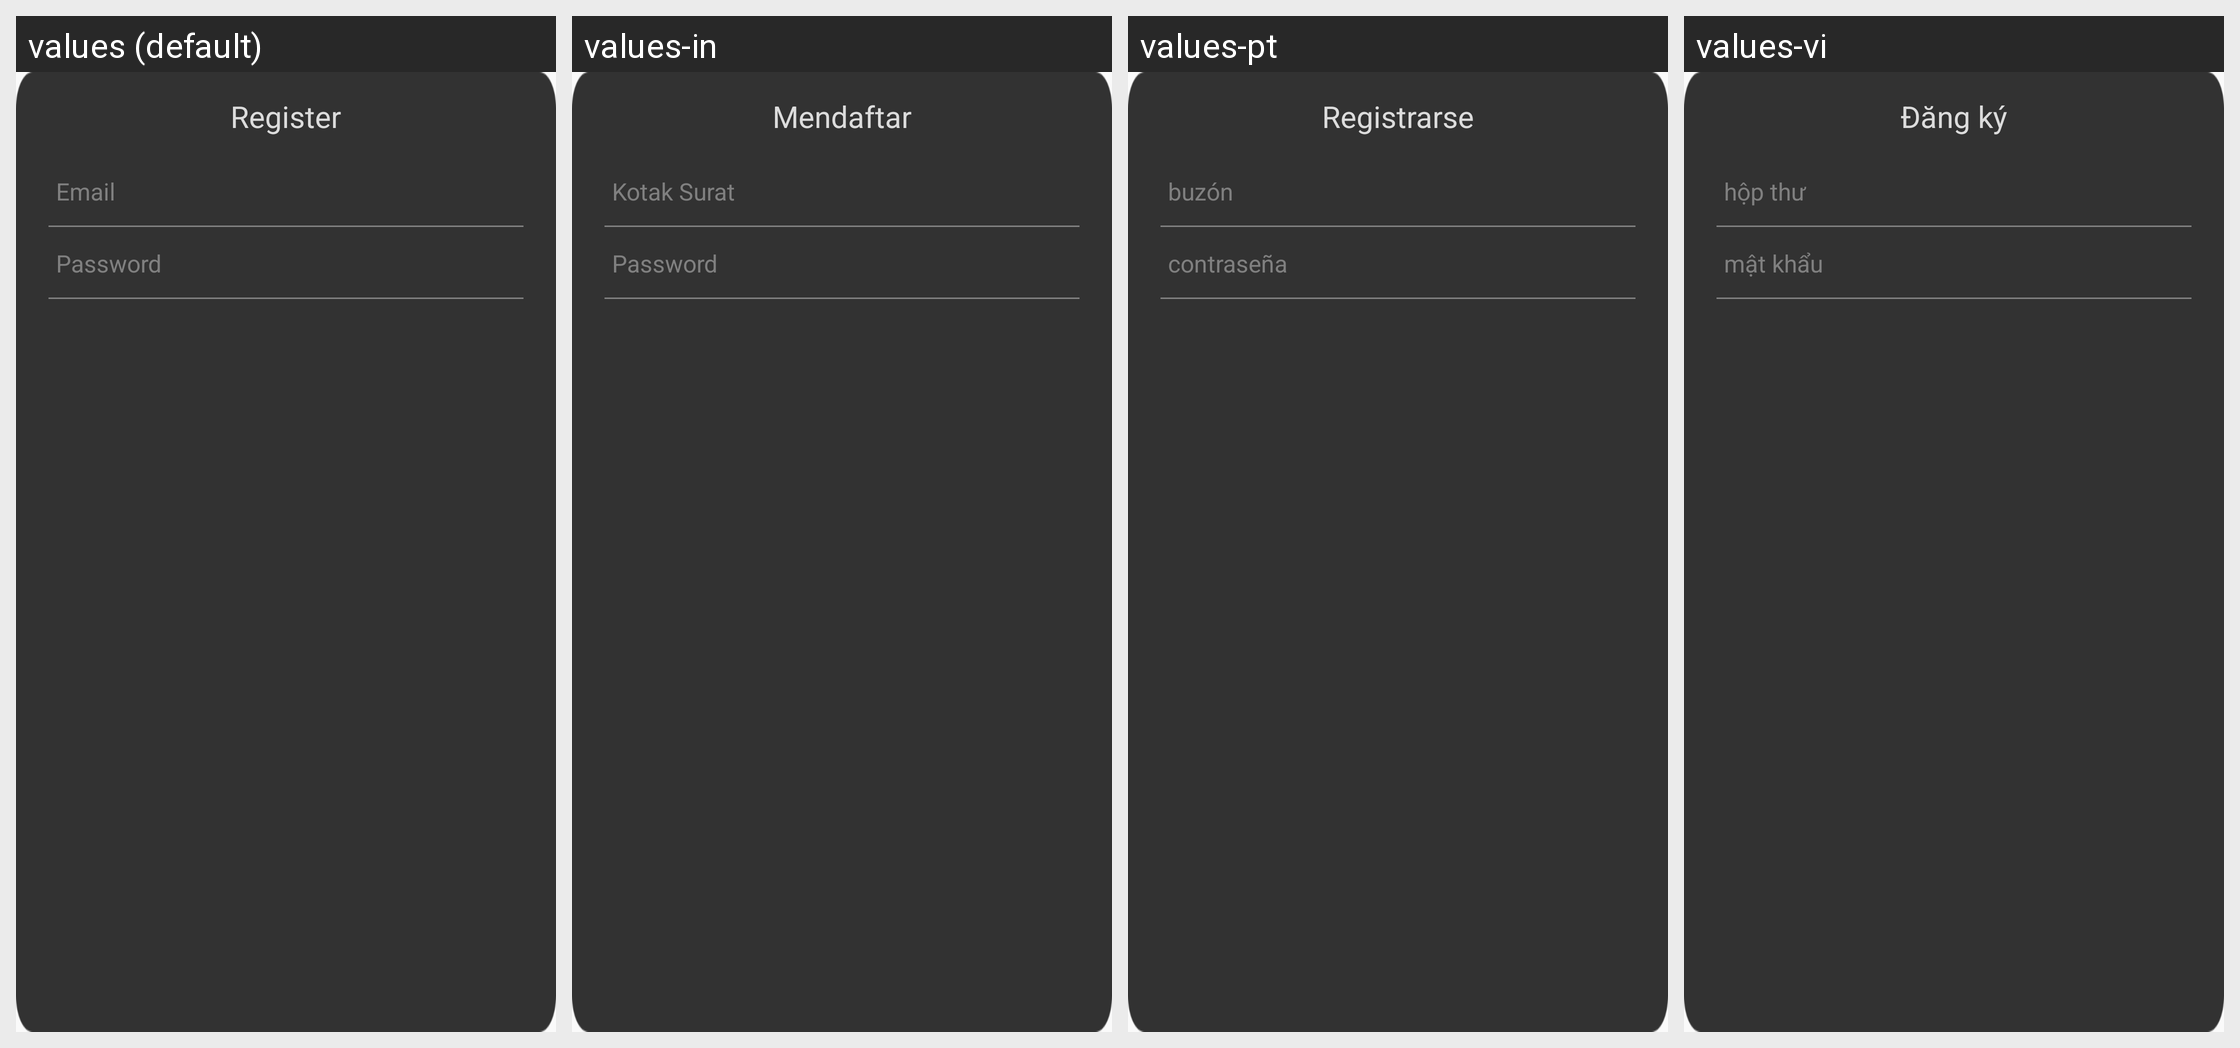

The Android screen above is rendered under several locales of the same app. Produce the string resources it draws, with the default and per-locale values.
Android screen res/layout/hw_fragment_register.xml rendered under 4 locales, left to right: values (default), values-in, values-pt, values-vi. Device: Nexus 5 (rendered at 1080×1920; each locale shown at half size, 540×960, under a caption strip naming it); theme MyFullScreen.
Other locales in the repository, not shown: values-af, values-ar, values-cs, values-de-rDE, values-en-rSG, values-en-rUS, values-es, values-fi, values-fr, values-fr-rCA, values-fr-rFR, values-gu, values-hi, values-hr, values-it, values-iw, values-ja, values-ko, values-ko-rKR, values-mr, values-nl, values-pa, values-pt-rPT, values-ro, values-ru, values-ru-rRU, values-th, values-th-rTH, values-tr, values-tr-rTR, values-zh-rCN, values-zh-rHK, values-zh-rTW.
Strings drawn on this screen, with the default value and each locale's value (text and hints the layout hard-codes, and strings that could not be matched under every locale, appear in the picture but are not listed):

hw_register_title
  values: Register
  values-in: Mendaftar
  values-pt: Registrarse
  values-vi: Đăng ký

hw_inputBox_email_hint
  values: Email
  values-in: Kotak Surat
  values-pt: buzón
  values-vi: hộp thư

hw_inputBox_password_hint
  values: Password
  values-in: Password
  values-pt: contraseña
  values-vi: mật khẩu
